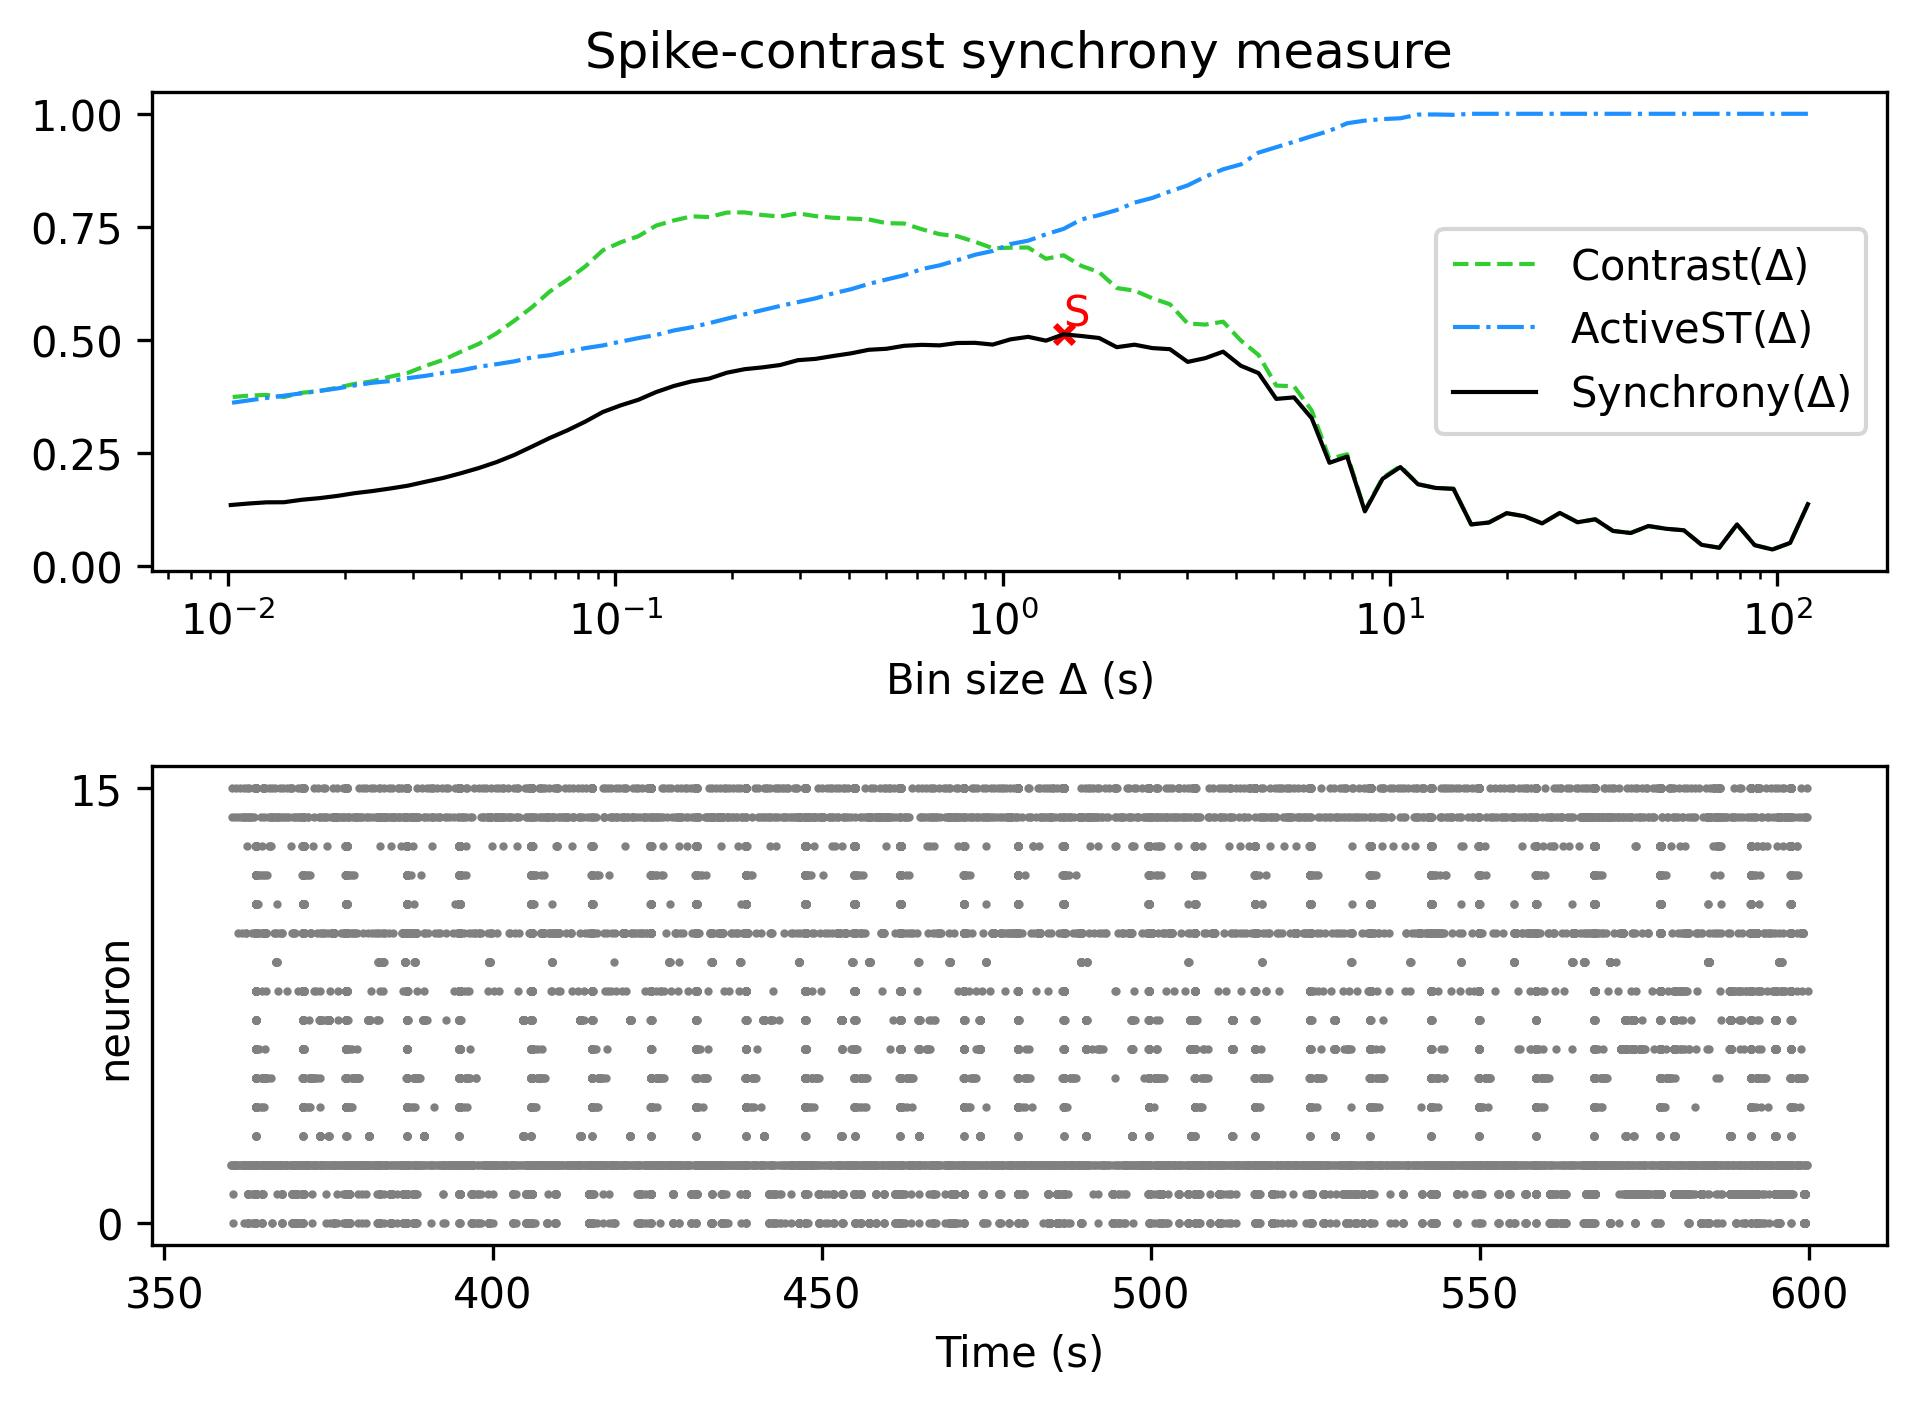

Source data for this figure (header and first rows):
, Spike-contrast (120.0 s), Spike-contrast (108.0 s), Spike-contrast (97.2 s), Spike-contrast (87.48 s), Spike-contrast (78.732 s), Spike-contrast (70.859 s), Spike-contrast (63.773 s), Spike-contrast (57.396 s), Spike-contrast (51.656 s), Spike-contrast (46.49 s), Spike-contrast (41.841 s), Spike-contrast (37.657 s), Spike-contrast (33.892 s), Spike-contrast (30.502 s), Spike-contrast (27.452 s), Spike-contrast (24.707 s), Spike-contrast (22.236 s), Spike-contrast (20.013 s), Spike-contrast (18.011 s), Spike-contrast (16.21 s), Spike-contrast (14.589 s), Spike-contrast (13.13 s), Spike-contrast (11.817 s)
0, 0.1362, 0.05049, 0.03598, 0.0455, 0.0914, 0.0398, 0.04631, 0.07845, 0.08183, 0.08788, 0.07245, 0.07703, 0.1028, 0.09627, 0.1169, 0.0937, 0.1096, 0.1163, 0.09565, 0.09142, 0.1701, 0.1721, 0.1802
